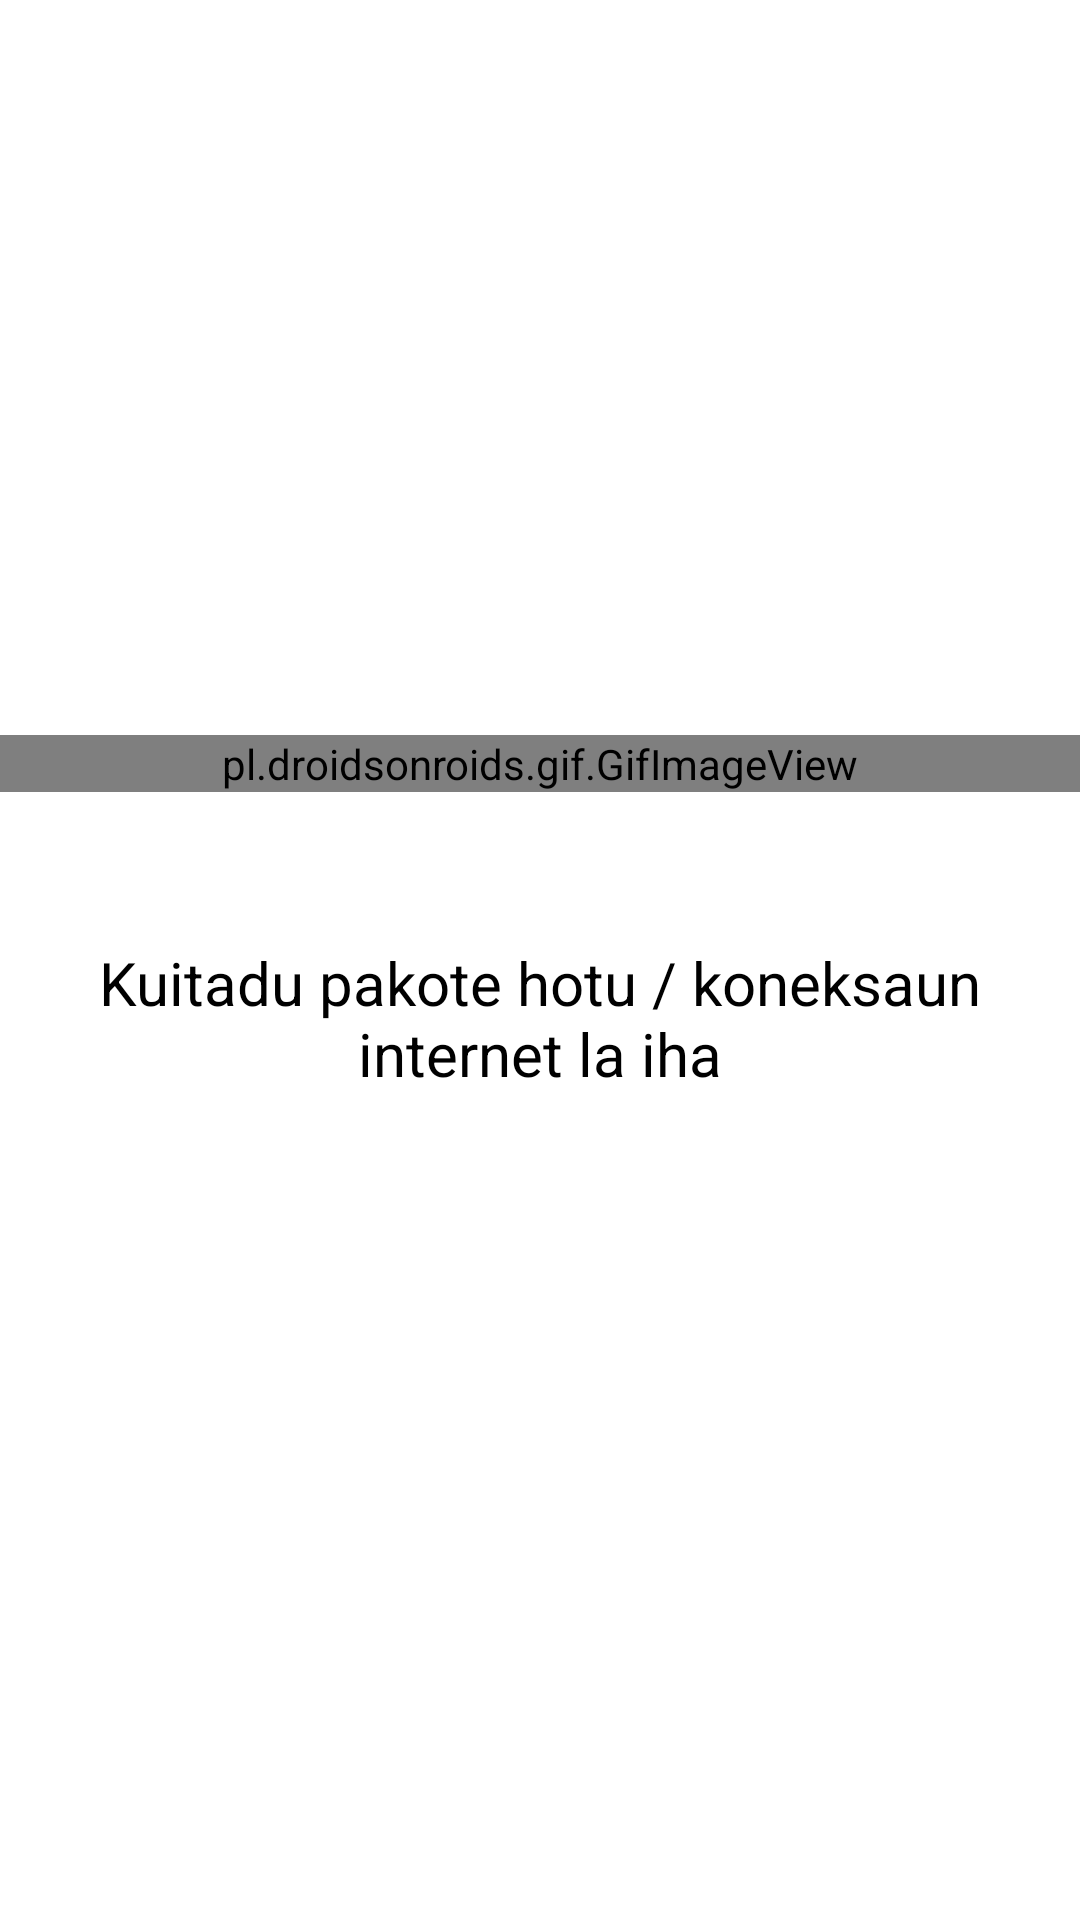

Produce the Android XML layout that renders to this screen, including the resource entries it uses.
<!-- AndroidManifest.xml: application theme Theme.Bottom -->
<!-- res/layout/activity_no_internet.xml -->
<LinearLayout xmlns:android="http://schemas.android.com/apk/res/android"
    android:layout_width="match_parent"
    android:layout_height="match_parent"
    android:background="#FFFFFF"
    android:gravity="center"
    android:orientation="vertical">

    <RelativeLayout
        android:layout_width="match_parent"
        android:layout_height="wrap_content">

        <pl.droidsonroids.gif.GifImageView
            android:id="@+id/imgNotconnect"
            android:src="@drawable/yes_no_internet"
            android:layout_width="match_parent"
            android:layout_height="wrap_content"/>

        <TextView
            android:layout_width="wrap_content"
            android:layout_height="wrap_content"
            android:layout_margin="30dp"
            android:textAlignment="center"
            android:layout_centerHorizontal="true"
            android:layout_below="@id/imgNotconnect"
            android:text="Kuitadu pakote hotu / koneksaun internet la iha"
            android:textSize="20sp"
            android:textColor="#000000"
            android:paddingTop="20dp" />

    </RelativeLayout>

</LinearLayout>
<!-- resources referenced by this layout -->
<resources>
  <!-- drawable yes_no_internet: gif bitmap (drawable-v24, 100477 bytes) -->
  <style name="Theme.Bottom" parent="Theme.MaterialComponents.DayNight.DarkActionBar">
          
          <item name="colorPrimary">@color/purple_500</item>
          <item name="colorPrimaryVariant">@color/purple_700</item>
          <item name="colorOnPrimary">@color/white</item>
          
          <item name="colorSecondary">@color/teal_200</item>
          <item name="colorSecondaryVariant">@color/teal_700</item>
          <item name="colorOnSecondary">@color/black</item>
          
          <item name="android:statusBarColor">?attr/colorPrimaryVariant</item>
          
      </style>
  <color name="purple_500">#1C4CF3</color>
  <color name="purple_700">#1C4CF3</color>
  <color name="white">#FFFFFFFF</color>
  <color name="teal_200">#FF03DAC5</color>
  <color name="teal_700">#FF018786</color>
  <color name="black">#1C4CF3</color>
</resources>
